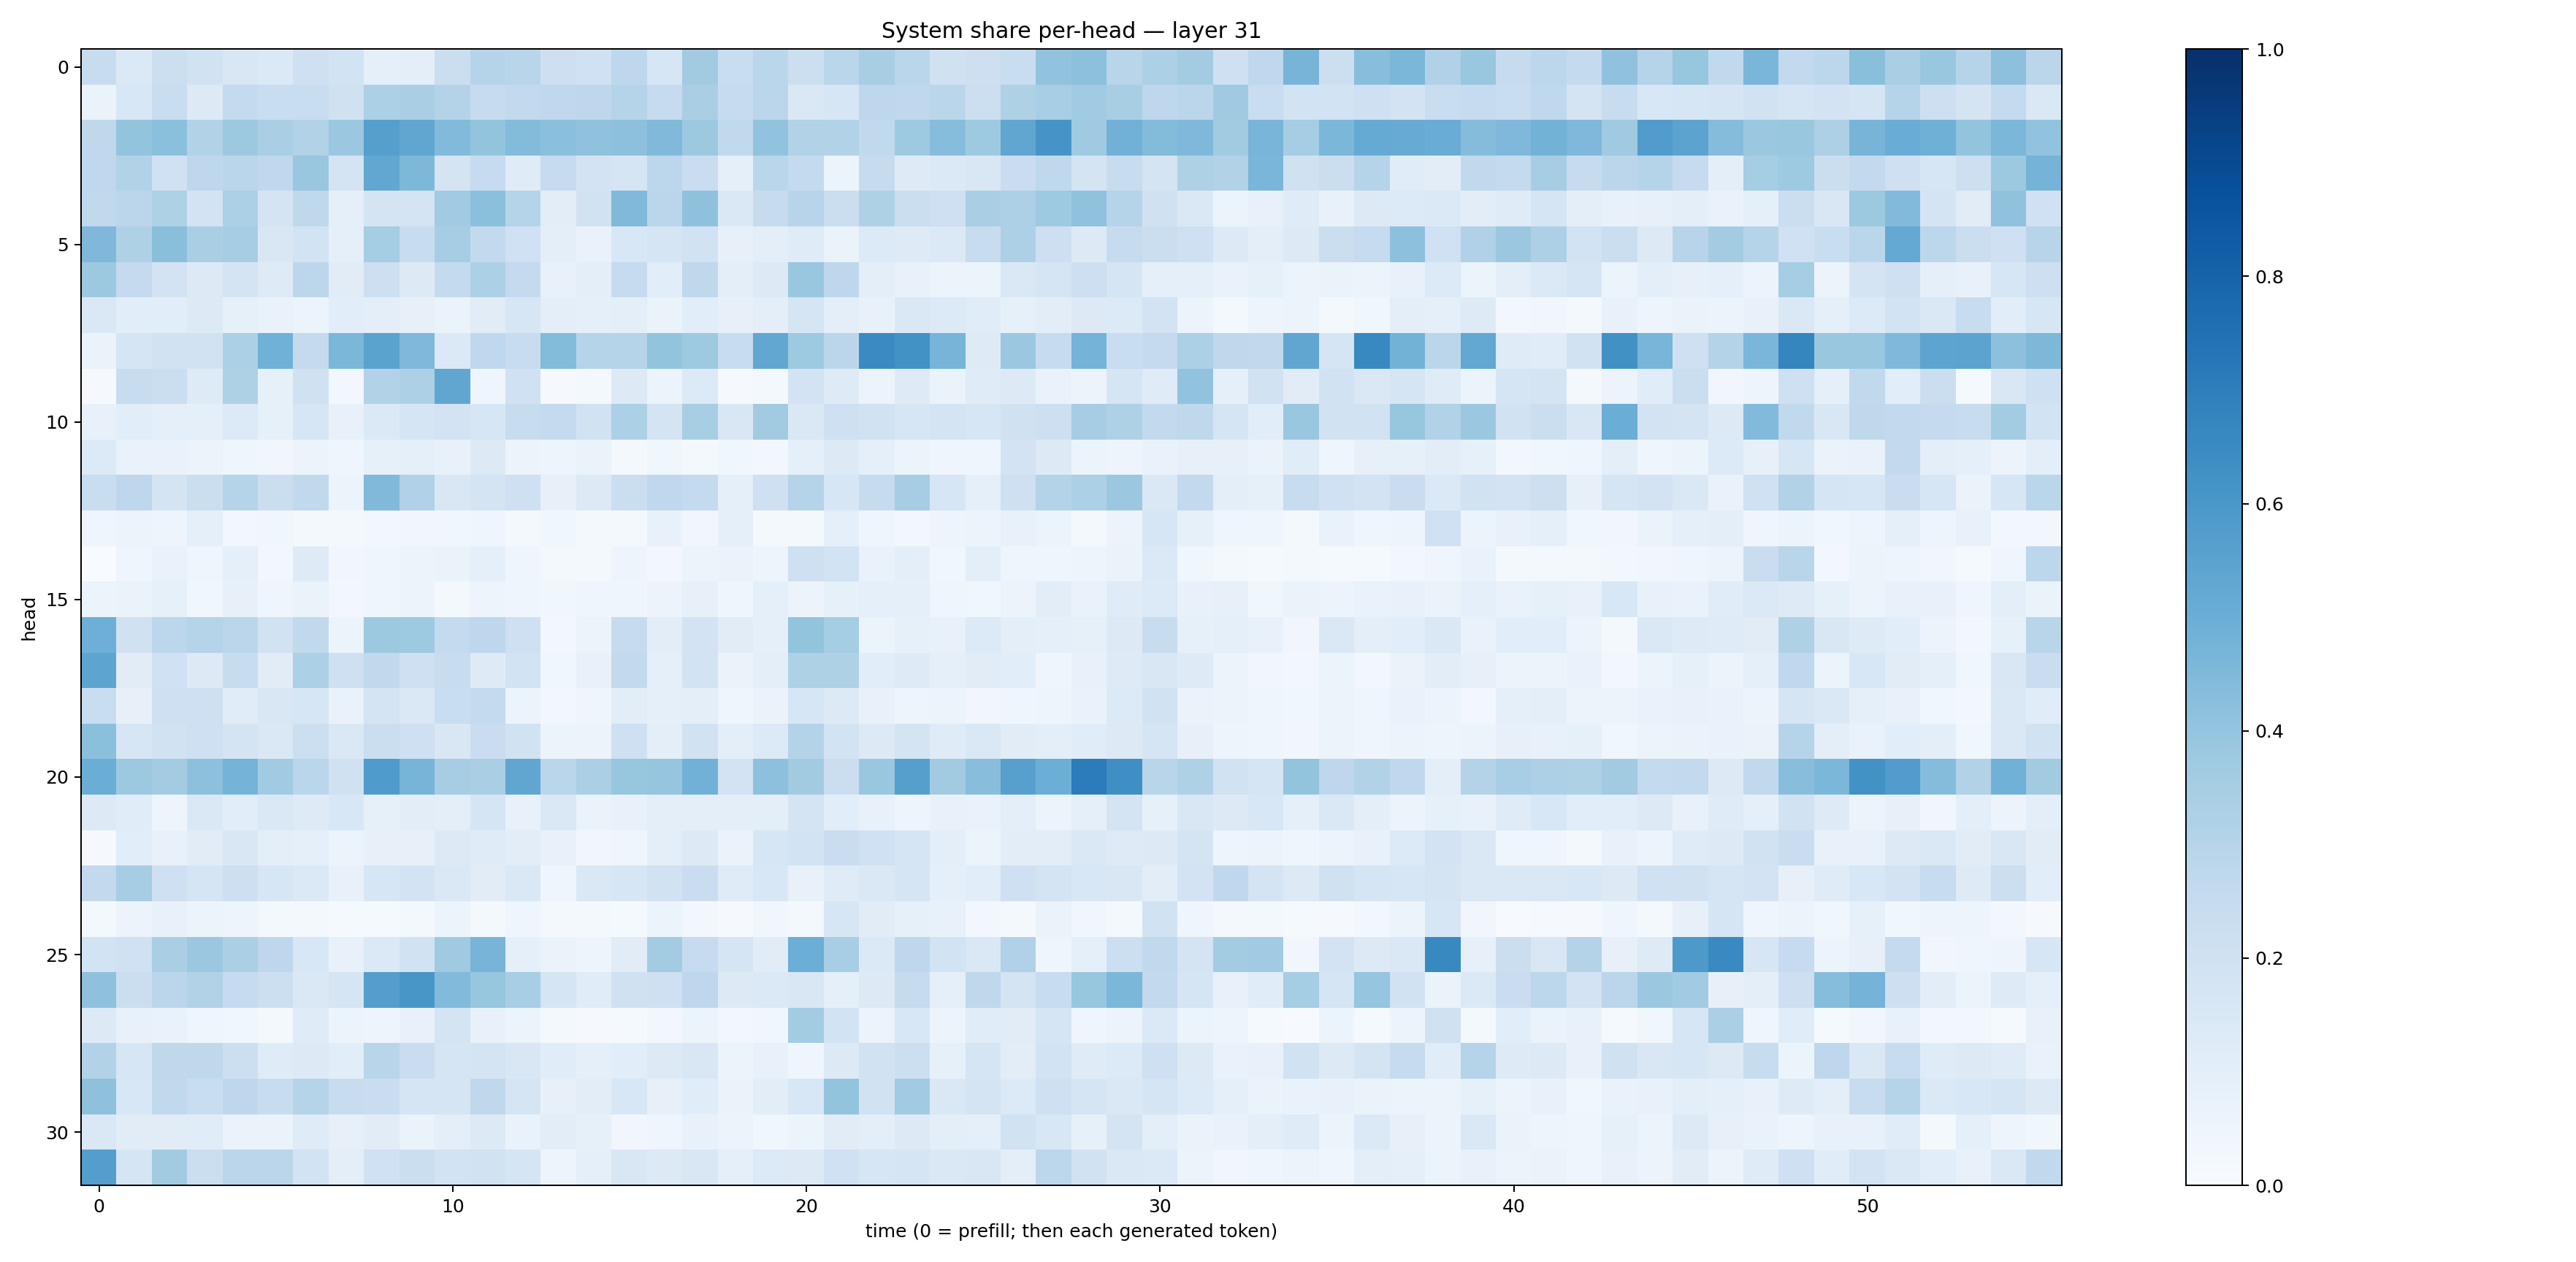

Data behind this chart, as committed beside it:
0.24104047, 0.13951604, 0.21710432, 0.19339216, 0.15075362, 0.13977253, 0.20854458, 0.18406945, 0.09218462, 0.095562376, 0.22214596, 0.29937908, 0.29224032, 0.21205588, 0.20013478, 0.27652854, 0.1597909, 0.36154896, 0.23328938, 0.28783154, 0.21694753, 0.2851566, 0.34011772, 0.28833368
0.06547, 0.1559, 0.2336, 0.1274, 0.2574, 0.2323, 0.2325, 0.1956, 0.3293, 0.3397, 0.3059, 0.2488, 0.2603, 0.2674, 0.2744, 0.2995, 0.2467, 0.3371, 0.25, 0.2834, 0.1424, 0.157, 0.2769, 0.2667
0.2704, 0.3996, 0.4203, 0.3111, 0.376, 0.3393, 0.3135, 0.3793, 0.5627, 0.5316, 0.442, 0.3985, 0.4404, 0.42, 0.4099, 0.4155, 0.4468, 0.3757, 0.265, 0.4049, 0.3139, 0.3122, 0.2623, 0.3747
0.2679, 0.3097, 0.2012, 0.275, 0.2856, 0.2665, 0.3898, 0.1797, 0.5301, 0.4535, 0.1795, 0.2489, 0.1197, 0.2485, 0.1802, 0.1679, 0.2778, 0.2304, 0.08892, 0.2861, 0.2572, 0.06091, 0.2431, 0.1217
0.2643, 0.2848, 0.3227, 0.1834, 0.3308, 0.1771, 0.2705, 0.08974, 0.1748, 0.1771, 0.3633, 0.4184, 0.2985, 0.1034, 0.1878, 0.4462, 0.2838, 0.4118, 0.1413, 0.2435, 0.2949, 0.2198, 0.321, 0.2263
0.4503, 0.323, 0.423, 0.3362, 0.3485, 0.1513, 0.1862, 0.09291, 0.3521, 0.2383, 0.3486, 0.2608, 0.2015, 0.09582, 0.06806, 0.1543, 0.1665, 0.1932, 0.08198, 0.09874, 0.1199, 0.0633, 0.1341, 0.1242
0.3787, 0.2536, 0.183, 0.1301, 0.1786, 0.1229, 0.278, 0.1118, 0.2143, 0.1268, 0.2578, 0.3294, 0.25, 0.07035, 0.0949, 0.2498, 0.106, 0.2715, 0.09578, 0.1262, 0.3839, 0.2735, 0.09959, 0.07742
0.1457, 0.1093, 0.1076, 0.1259, 0.08383, 0.06866, 0.06217, 0.109, 0.0999, 0.07844, 0.06315, 0.1115, 0.1629, 0.09418, 0.08696, 0.09594, 0.06522, 0.1076, 0.08023, 0.09378, 0.1715, 0.1009, 0.07153, 0.1443
0.06594, 0.1645, 0.1942, 0.1922, 0.3314, 0.4874, 0.2509, 0.4573, 0.547, 0.4512, 0.1372, 0.2675, 0.2394, 0.4402, 0.2976, 0.3039, 0.3987, 0.3717, 0.2403, 0.5306, 0.3726, 0.2818, 0.6511, 0.6234
0.01149, 0.2411, 0.2204, 0.1222, 0.3203, 0.08422, 0.1987, 0.02672, 0.3109, 0.3243, 0.5345, 0.04044, 0.2003, 0.009591, 0.02254, 0.1265, 0.05899, 0.1359, 0.008302, 0.01568, 0.183, 0.1241, 0.05735, 0.1238
0.07625, 0.1071, 0.08731, 0.08644, 0.1338, 0.08237, 0.1581, 0.0725, 0.1391, 0.1642, 0.1806, 0.1633, 0.2413, 0.2537, 0.1923, 0.3292, 0.1774, 0.3415, 0.1492, 0.3623, 0.1408, 0.2058, 0.1951, 0.1568
0.1356, 0.06915, 0.06911, 0.05536, 0.04521, 0.03375, 0.05607, 0.04663, 0.08486, 0.08797, 0.07234, 0.1316, 0.05751, 0.05007, 0.06618, 0.0193, 0.03815, 0.02336, 0.03813, 0.03053, 0.09179, 0.1267, 0.09093, 0.05164
0.2319, 0.2738, 0.1729, 0.2262, 0.2977, 0.2258, 0.2643, 0.05926, 0.4471, 0.3165, 0.1487, 0.1768, 0.2048, 0.08174, 0.1278, 0.2264, 0.2692, 0.2549, 0.09047, 0.2107, 0.3026, 0.1609, 0.2436, 0.3498
0.04031, 0.05675, 0.04761, 0.08606, 0.02822, 0.03642, 0.02304, 0.02154, 0.02816, 0.03431, 0.03526, 0.04635, 0.02155, 0.03593, 0.02149, 0.02138, 0.07785, 0.03164, 0.08863, 0.02129, 0.02264, 0.09134, 0.04599, 0.02718
0.0001424, 0.04019, 0.06982, 0.03959, 0.09246, 0.02749, 0.1235, 0.03305, 0.04511, 0.06137, 0.06476, 0.0878, 0.04653, 0.01681, 0.01736, 0.04803, 0.03046, 0.05929, 0.06448, 0.04854, 0.2085, 0.1851, 0.06776, 0.09924
0.05939, 0.06491, 0.08368, 0.03893, 0.08155, 0.04465, 0.06257, 0.0278, 0.04673, 0.05761, 0.02342, 0.04888, 0.04687, 0.03766, 0.04153, 0.03961, 0.05521, 0.07858, 0.0417, 0.08749, 0.05851, 0.08561, 0.09084, 0.0904
0.4944, 0.1985, 0.2801, 0.3044, 0.2851, 0.1907, 0.2651, 0.05195, 0.3789, 0.3738, 0.2551, 0.2756, 0.2071, 0.02748, 0.05352, 0.2425, 0.1033, 0.1823, 0.1103, 0.088, 0.4009, 0.3543, 0.06103, 0.08563
0.5406, 0.113, 0.2018, 0.1274, 0.2368, 0.1096, 0.3307, 0.2053, 0.2624, 0.2085, 0.2381, 0.1232, 0.1857, 0.03877, 0.07139, 0.2582, 0.086, 0.1857, 0.06385, 0.09688, 0.3237, 0.322, 0.1091, 0.1214
0.2315, 0.07883, 0.2105, 0.2086, 0.1145, 0.1496, 0.1593, 0.06944, 0.1766, 0.1466, 0.2311, 0.2556, 0.06109, 0.02718, 0.03913, 0.1041, 0.09374, 0.09882, 0.04115, 0.06323, 0.1621, 0.1327, 0.07081, 0.04898
0.4205, 0.16, 0.1952, 0.209, 0.1749, 0.1474, 0.2175, 0.1465, 0.224, 0.2076, 0.1511, 0.23, 0.1948, 0.05166, 0.05578, 0.2057, 0.1009, 0.1905, 0.09498, 0.1355, 0.3072, 0.187, 0.1305, 0.1722
0.5031, 0.3772, 0.3566, 0.4178, 0.4754, 0.3642, 0.2889, 0.1964, 0.5838, 0.4702, 0.3494, 0.3366, 0.5319, 0.289, 0.3349, 0.3929, 0.3968, 0.4822, 0.1821, 0.4147, 0.3621, 0.2251, 0.3866, 0.5628
0.1323, 0.1171, 0.04726, 0.142, 0.1094, 0.1431, 0.1216, 0.156, 0.08403, 0.1054, 0.09889, 0.1679, 0.07713, 0.1411, 0.0645, 0.07472, 0.0999, 0.09648, 0.09841, 0.09966, 0.1746, 0.1089, 0.07313, 0.04967
0.007976, 0.1084, 0.07691, 0.1101, 0.1503, 0.09394, 0.08702, 0.06015, 0.08133, 0.08074, 0.1309, 0.1185, 0.1026, 0.07562, 0.03272, 0.04416, 0.09597, 0.1252, 0.06636, 0.157, 0.185, 0.2271, 0.1997, 0.1659
0.2606, 0.3479, 0.2066, 0.1659, 0.2136, 0.1603, 0.1386, 0.07182, 0.1564, 0.1821, 0.1455, 0.113, 0.1434, 0.04543, 0.1481, 0.1629, 0.1893, 0.2273, 0.1173, 0.1524, 0.07518, 0.1181, 0.1467, 0.1649
0.02093, 0.05818, 0.07204, 0.05256, 0.04849, 0.02073, 0.01989, 0.01479, 0.01368, 0.02049, 0.05101, 0.01645, 0.04516, 0.02323, 0.0172, 0.01432, 0.05237, 0.02544, 0.01061, 0.0323, 0.02293, 0.1578, 0.1111, 0.08395
0.1875, 0.2026, 0.3369, 0.3812, 0.3354, 0.2736, 0.1529, 0.07094, 0.1377, 0.1898, 0.3689, 0.4702, 0.0903, 0.06552, 0.05066, 0.1104, 0.357, 0.247, 0.1703, 0.1108, 0.4972, 0.3451, 0.1372, 0.2747
0.4131, 0.2227, 0.2827, 0.3137, 0.2476, 0.2163, 0.1419, 0.1645, 0.5699, 0.6023, 0.4434, 0.3928, 0.346, 0.1701, 0.1153, 0.1967, 0.204, 0.2751, 0.1289, 0.1402, 0.1518, 0.091, 0.1267, 0.2452
0.13, 0.07193, 0.06727, 0.03965, 0.03851, 0.01575, 0.1177, 0.05368, 0.04845, 0.07478, 0.1746, 0.07752, 0.06235, 0.0224, 0.01026, 0.01307, 0.02627, 0.0533, 0.02726, 0.03616, 0.3591, 0.1851, 0.05574, 0.1536
0.3122, 0.1624, 0.2717, 0.272, 0.2182, 0.1188, 0.1258, 0.1079, 0.2902, 0.2295, 0.168, 0.1725, 0.1497, 0.1142, 0.08882, 0.1057, 0.1266, 0.1504, 0.06007, 0.07663, 0.04482, 0.1293, 0.1911, 0.2181
0.4115, 0.1541, 0.2628, 0.2341, 0.2747, 0.238, 0.2969, 0.2353, 0.23, 0.1646, 0.1661, 0.2721, 0.167, 0.07884, 0.1017, 0.1556, 0.08171, 0.1151, 0.06334, 0.1042, 0.1526, 0.4002, 0.195, 0.3667
0.146, 0.1096, 0.112, 0.1161, 0.06562, 0.06596, 0.1172, 0.08084, 0.1104, 0.06584, 0.09561, 0.129, 0.06699, 0.1051, 0.08509, 0.03455, 0.04519, 0.07388, 0.05899, 0.03704, 0.05144, 0.1124, 0.1015, 0.1291
0.5693, 0.1653, 0.3602, 0.2188, 0.2814, 0.2838, 0.1864, 0.09493, 0.2021, 0.2263, 0.1854, 0.1952, 0.1688, 0.04997, 0.08615, 0.1517, 0.1297, 0.1503, 0.08646, 0.1364, 0.1267, 0.2022, 0.1603, 0.1697
